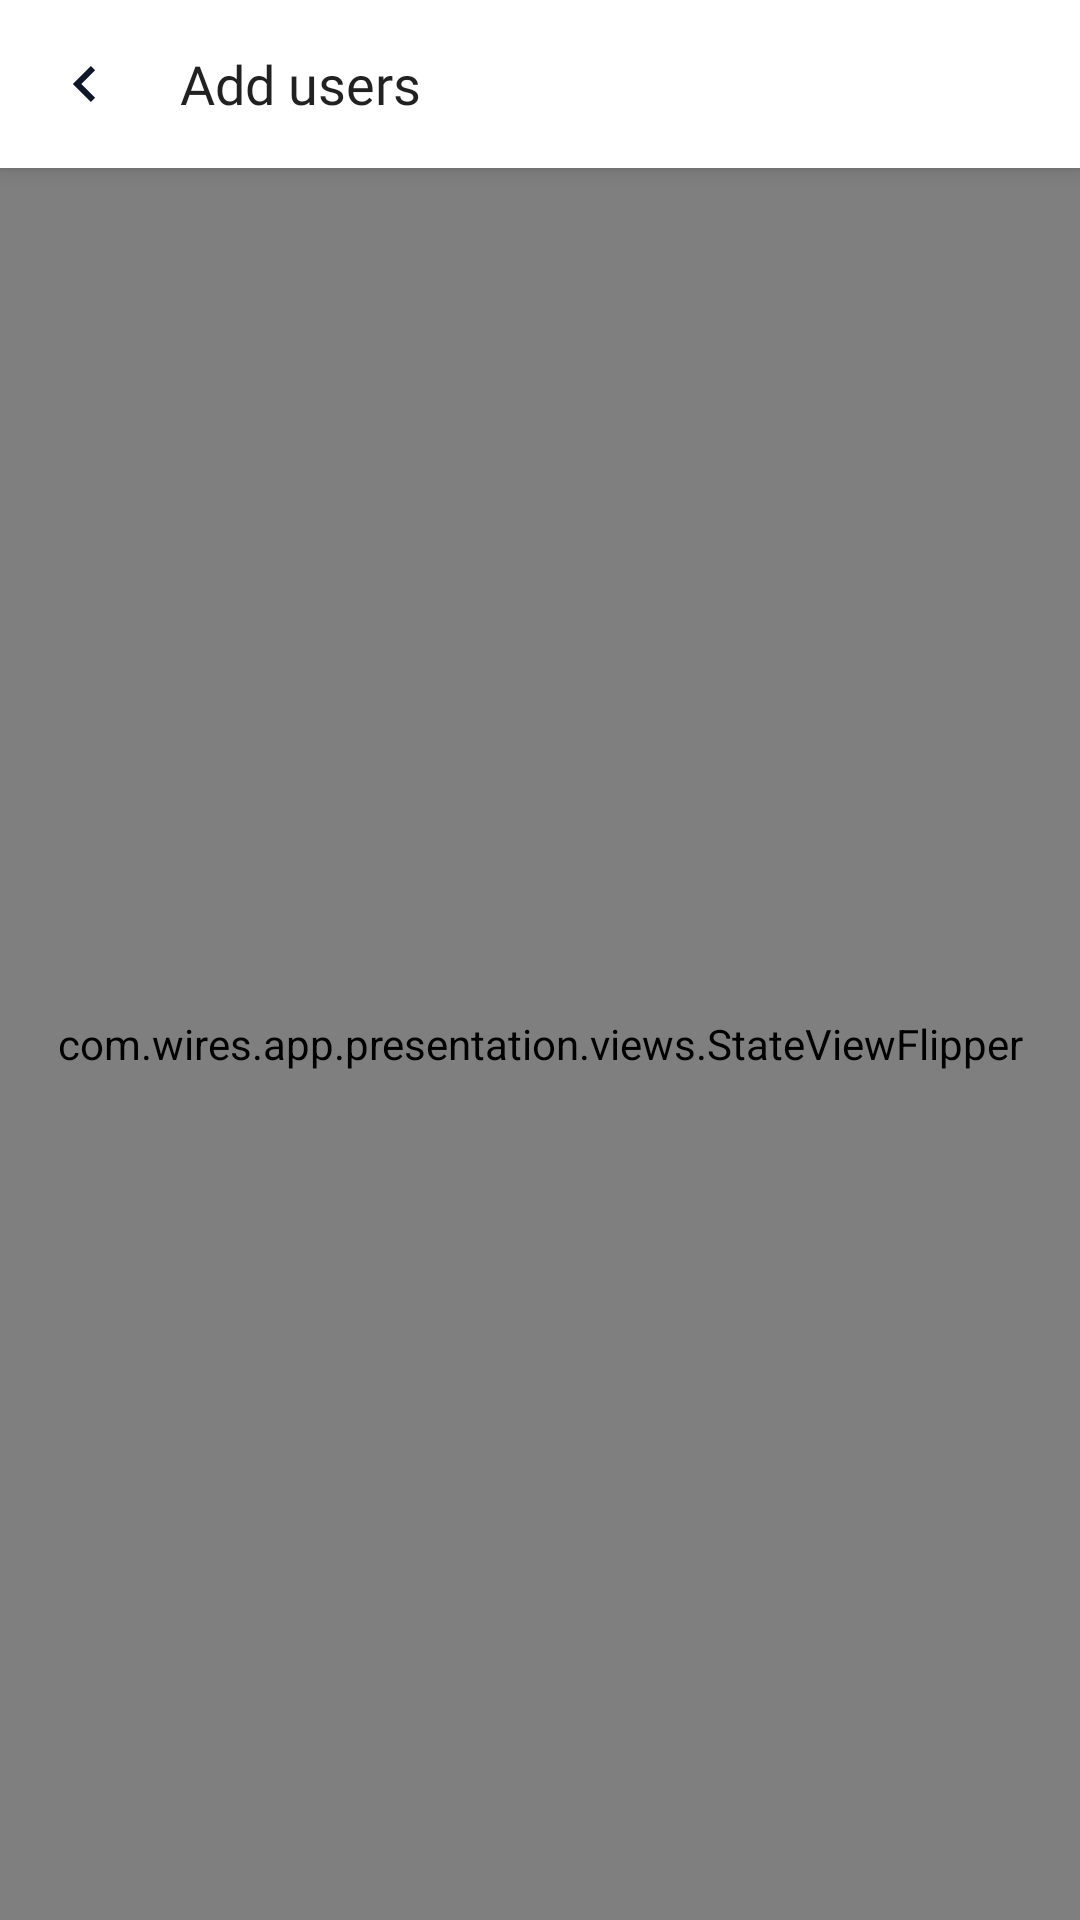

Write the Android layout XML for this screen, with the resource values it uses.
<!-- AndroidManifest.xml: application theme AppTheme -->
<!-- res/layout/fragment_pick_users.xml -->
<?xml version="1.0" encoding="utf-8"?>
<androidx.coordinatorlayout.widget.CoordinatorLayout
    xmlns:android="http://schemas.android.com/apk/res/android"
    xmlns:app="http://schemas.android.com/apk/res-auto"
    xmlns:tools="http://schemas.android.com/tools"
    android:layout_width="match_parent"
    android:layout_height="match_parent">

    <com.google.android.material.appbar.AppBarLayout
        android:layout_width="match_parent"
        android:layout_height="wrap_content">

        <com.google.android.material.appbar.MaterialToolbar
            android:id="@+id/toolbarPickUsers"
            android:layout_width="match_parent"
            android:layout_height="wrap_content"
            android:background="?colorSurface"
            app:navigationIcon="@drawable/ic_arrow_back"
            app:navigationIconTint="?iconColorPrimary"
            app:contentInsetStartWithNavigation="0dp"
            app:contentInsetEnd="8dp"
            app:title="@string/pick_users_title"
            app:titleTextAppearance="@style/FontStyle.Subheading1" >

            <LinearLayout
                android:id="@+id/linearLayoutPickUsersSearch"
                android:layout_width="match_parent"
                android:layout_height="wrap_content"
                android:orientation="horizontal"
                android:visibility="gone">

                <androidx.appcompat.widget.AppCompatEditText
                    android:id="@+id/editTextPickUsersSearch"
                    android:layout_width="0dp"
                    android:layout_height="match_parent"
                    android:layout_weight="1"
                    android:background="@android:color/transparent"
                    android:imeOptions="actionSearch"
                    android:inputType="text"
                    android:hint="@string/pick_users_search_hint"
                    android:paddingVertical="8dp"
                    android:textAppearance="@style/FontStyle.Body" />

                <ImageButton
                    android:id="@+id/buttonPickUsersClear"
                    android:layout_width="wrap_content"
                    android:layout_height="wrap_content"
                    android:layout_gravity="center_vertical|end"
                    android:background="@drawable/bg_circle_ripple"
                    android:src="@drawable/ic_close"
                    android:padding="8dp" />

            </LinearLayout>

            <com.google.android.material.button.MaterialButton
                android:id="@+id/buttonPickUsersSearch"
                style="@style/IconButtonStyle"
                android:layout_width="wrap_content"
                android:layout_height="wrap_content"
                android:layout_gravity="center_vertical|end"
                app:icon="@drawable/ic_search"
                app:iconSize="24dp" />

        </com.google.android.material.appbar.MaterialToolbar>

        <com.google.android.material.progressindicator.LinearProgressIndicator
            android:id="@+id/progressIndicatorPickUsers"
            android:layout_width="match_parent"
            android:layout_height="wrap_content"
            android:layout_marginTop="-3dp"
            android:layout_marginBottom="-7dp"
            android:indeterminate="true"
            android:progressTint="?colorPrimary"
            android:visibility="gone" />
    </com.google.android.material.appbar.AppBarLayout>

    <com.wires.app.presentation.views.StateViewFlipper
        android:id="@+id/stateViewFlipperPickUsers"
        android:layout_width="match_parent"
        android:layout_height="match_parent"
        app:layout_behavior="@string/appbar_scrolling_view_behavior">

        <LinearLayout
            android:layout_width="match_parent"
            android:layout_height="match_parent"
            android:layout_marginTop="8dp"
            android:orientation="vertical">

            <TextView
                android:id="@+id/textViewAddedUsers"
                android:layout_width="wrap_content"
                android:layout_height="wrap_content"
                android:layout_marginStart="@dimen/margin_12"
                android:layout_marginTop="12dp"
                android:text="@string/pick_users_users_added"
                android:textAppearance="@style/FontStyle.Subheading2" />

            <FrameLayout
                android:id="@+id/frameLayoutAddedUsers"
                android:layout_width="match_parent"
                android:layout_height="105dp"
                android:layout_marginTop="8dp">

                <com.wires.app.presentation.views.EmptyRecyclerView
                    android:id="@+id/recyclerViewAddedUsers"
                    android:layout_width="match_parent"
                    android:layout_height="match_parent"
                    android:clipToPadding="false"
                    android:orientation="horizontal"
                    android:paddingEnd="4dp"
                    android:paddingStart="4dp"
                    app:layoutManager="androidx.recyclerview.widget.LinearLayoutManager"
                    tools:listitem="@layout/item_user_preview" />

                <TextView
                    android:id="@+id/emptyViewAddedUsers"
                    android:layout_width="match_parent"
                    android:layout_height="match_parent"
                    android:gravity="center"
                    android:text="@string/pick_users_empty_added"
                    android:textAppearance="@style/FontStyle.Subheading2"
                    android:visibility="gone" />

            </FrameLayout>

            <TextView
                android:id="@+id/textViewFoundUsers"
                android:layout_width="wrap_content"
                android:layout_height="wrap_content"
                android:layout_marginStart="@dimen/margin_12"
                android:layout_marginTop="12dp"
                android:text="@string/pick_users_users_found"
                android:textAppearance="@style/FontStyle.Subheading2"
                android:visibility="gone"
                tools:visibility="visible" />

            <com.wires.app.presentation.views.StateViewFlipper
                android:id="@+id/stateViewFlipperPickUsersResult"
                android:layout_width="match_parent"
                android:layout_height="match_parent"
                android:layout_marginTop="8dp"
                android:visibility="gone"
                tools:visibility="visible" >

                <FrameLayout
                    android:layout_width="match_parent"
                    android:layout_height="match_parent">

                    <com.wires.app.presentation.views.EmptyRecyclerView
                        android:id="@+id/recyclerViewFoundUsers"
                        android:layout_width="match_parent"
                        android:layout_height="match_parent"
                        android:clipToPadding="false"
                        android:paddingHorizontal="@dimen/padding_8"
                        app:layoutManager="androidx.recyclerview.widget.LinearLayoutManager"
                        tools:listitem="@layout/item_user" />

                    <TextView
                        android:id="@+id/emptyViewFoundUsers"
                        android:layout_width="match_parent"
                        android:layout_height="match_parent"
                        android:gravity="center_horizontal"
                        android:paddingTop="100dp"
                        android:text="@string/pick_users_nothing_found"
                        android:textAppearance="@style/FontStyle.Subheading1"
                        android:visibility="gone" />

                </FrameLayout>
            </com.wires.app.presentation.views.StateViewFlipper>
        </LinearLayout>
    </com.wires.app.presentation.views.StateViewFlipper>

    <com.wires.app.presentation.views.StatefulMaterialButton
        android:id="@+id/buttonPickUsersConfirm"
        android:layout_width="match_parent"
        android:layout_height="wrap_content"
        android:layout_gravity="bottom"
        android:layout_marginHorizontal="@dimen/margin_8"
        android:layout_marginBottom="@dimen/margin_8"
        android:text="@string/confirm"
        android:visibility="gone"
        style="@style/ButtonStyle"
        tools:visibility="visible" />

</androidx.coordinatorlayout.widget.CoordinatorLayout>
<!-- res/layout/item_user_preview.xml (included above) -->
<?xml version="1.0" encoding="utf-8"?>
<LinearLayout xmlns:android="http://schemas.android.com/apk/res/android"
    xmlns:tools="http://schemas.android.com/tools"
    android:layout_width="wrap_content"
    android:layout_height="wrap_content"
    xmlns:app="http://schemas.android.com/apk/res-auto"
    android:orientation="vertical"
    android:background="@drawable/bg_rounded_ripple"
    android:gravity="center"
    android:padding="8dp">

    <FrameLayout
        android:layout_width="wrap_content"
        android:layout_height="wrap_content">

        <ImageView
            android:id="@+id/imageViewPreviewAvatar"
            android:layout_width="60dp"
            android:layout_height="60dp"
            tools:srcCompat="@drawable/ic_avatar_placeholder" />

        <androidx.cardview.widget.CardView
            android:layout_width="wrap_content"
            android:layout_height="wrap_content"
            android:layout_gravity="top|end"
            android:layout_margin="1dp"
            app:cardCornerRadius="10dp">

            <ImageButton
                android:id="@+id/buttonPreviewCancel"
                android:layout_width="20dp"
                android:layout_height="20dp"
                android:background="@drawable/bg_circle_ripple"
                android:src="@drawable/ic_close_small" />

        </androidx.cardview.widget.CardView>

    </FrameLayout>

    <TextView
        android:id="@+id/textViewPreviewName"
        android:layout_width="wrap_content"
        android:layout_height="wrap_content"
        android:layout_marginTop="8dp"
        android:textAppearance="@style/FontStyle.Metadata1"
        tools:text="Username" />

</LinearLayout>
<!-- res/layout/item_user.xml (included above) -->
<?xml version="1.0" encoding="utf-8"?>
<LinearLayout xmlns:android="http://schemas.android.com/apk/res/android"
    xmlns:tools="http://schemas.android.com/tools"
    android:layout_width="match_parent"
    android:layout_height="wrap_content"
    android:background="?selectableItemBackground"
    android:orientation="horizontal"
    android:gravity="center_vertical"
    android:padding="8dp">

    <CheckBox
        android:id="@+id/checkboxUser"
        android:layout_width="wrap_content"
        android:layout_height="wrap_content"
        android:minWidth="0dp"
        android:paddingHorizontal="4dp"
        tools:text=" " />

    <ImageView
        android:id="@+id/imageViewUserAvatar"
        android:layout_width="40dp"
        android:layout_height="40dp"
        tools:src="@drawable/ic_avatar_placeholder" />

    <TextView
        android:id="@+id/textViewUserName"
        android:layout_width="wrap_content"
        android:layout_height="wrap_content"
        android:layout_marginStart="12dp"
        android:textAppearance="@style/FontStyle.Title"
        tools:text="Firstname Lastname" />

</LinearLayout>
<!-- resources referenced by this layout -->
<resources>
  <dimen name="margin_12">12dp</dimen>
  <dimen name="margin_8">8dp</dimen>
  <dimen name="padding_8">8dp</dimen>
  <!-- drawable bg_rounded_ripple (drawable) -->
  <?xml version="1.0" encoding="utf-8"?>
  <ripple xmlns:android="http://schemas.android.com/apk/res/android"
      android:color="?colorControlHighlight">
      <item android:id="@android:id/mask">
          <shape android:shape="rectangle">
              <solid android:color="?colorControlHighlight" />
              <corners android:radius="8dp" />
          </shape>
      </item>
  </ripple>
  <!-- drawable ic_arrow_back (drawable) -->
  <vector xmlns:android="http://schemas.android.com/apk/res/android"
      android:width="24dp"
      android:height="24dp"
      android:viewportWidth="24"
      android:viewportHeight="24">
    <path
        android:pathData="M8.288,12L14.298,18.01L15.712,16.596L11.112,11.996L15.712,7.396L14.298,5.99L8.288,12Z"
        android:fillColor="#0F1828"/>
  </vector>
  <string name="confirm">Confirm</string>
  <string name="pick_users_empty_added">There are no users in channel</string>
  <string name="pick_users_nothing_found">No users found</string>
  <string name="pick_users_search_hint">Search users</string>
  <string name="pick_users_title">Add users</string>
  <string name="pick_users_users_added">Added users</string>
  <string name="pick_users_users_found">Found users</string>
  <style name="ButtonStyle" parent="Widget.Material3.Button">
          <item name="android:insetTop">0dp</item>
          <item name="android:insetBottom">0dp</item>
          <item name="android:paddingTop">16dp</item>
          <item name="android:paddingBottom">16dp</item>
          <item name="android:textAppearance">@style/FontStyle.Subheading2</item>
      </style>
  <style name="FontStyle.Body">
          <item name="android:fontFamily">@font/mulish_regular</item>
          <item name="android:textSize">14sp</item>
          <item name="lineHeight">24dp</item>
      </style>
  <style name="FontStyle.Metadata1">
          <item name="android:fontFamily">@font/mulish_regular</item>
          <item name="android:textSize">12sp</item>
          <item name="lineHeight">20dp</item>
      </style>
  <style name="FontStyle.Subheading1">
          <item name="android:fontFamily">@font/mulish_semi_bold</item>
          <item name="android:textSize">18sp</item>
          <item name="lineHeight">30dp</item>
      </style>
  <style name="FontStyle.Subheading2">
          <item name="android:fontFamily">@font/mulish_semi_bold</item>
          <item name="android:textSize">16sp</item>
          <item name="lineHeight">28dp</item>
      </style>
  <style name="FontStyle.Title">
          <item name="android:fontFamily">@font/mulish_regular</item>
          <item name="android:textSize">16sp</item>
          <item name="lineHeight">28dp</item>
      </style>
  <style name="IconButtonStyle" parent="Widget.Material3.Button.IconButton">
          <item name="iconTint">?iconColorPrimary</item>
          <item name="rippleColor">?colorControlHighlight</item>
      </style>
  <color name="blue">#002DE3</color>
  <color name="off_white">#F7F7FC</color>
  <color name="dark_blue">#001A83</color>
  <color name="light_blue">#375FFF</color>
  <color name="white">#FFFFFF</color>
  <color name="primary_black">#0F1828</color>
  <color name="light_gray">#EDEDED</color>
  <color name="dark_gray">#A4A4A4</color>
  <color name="red">#E94242</color>
  <color name="gray">#ADB5BD</color>
  <color name="blue_50">#80002DE3</color>
  <color name="black_40">#66000000</color>
</resources>
